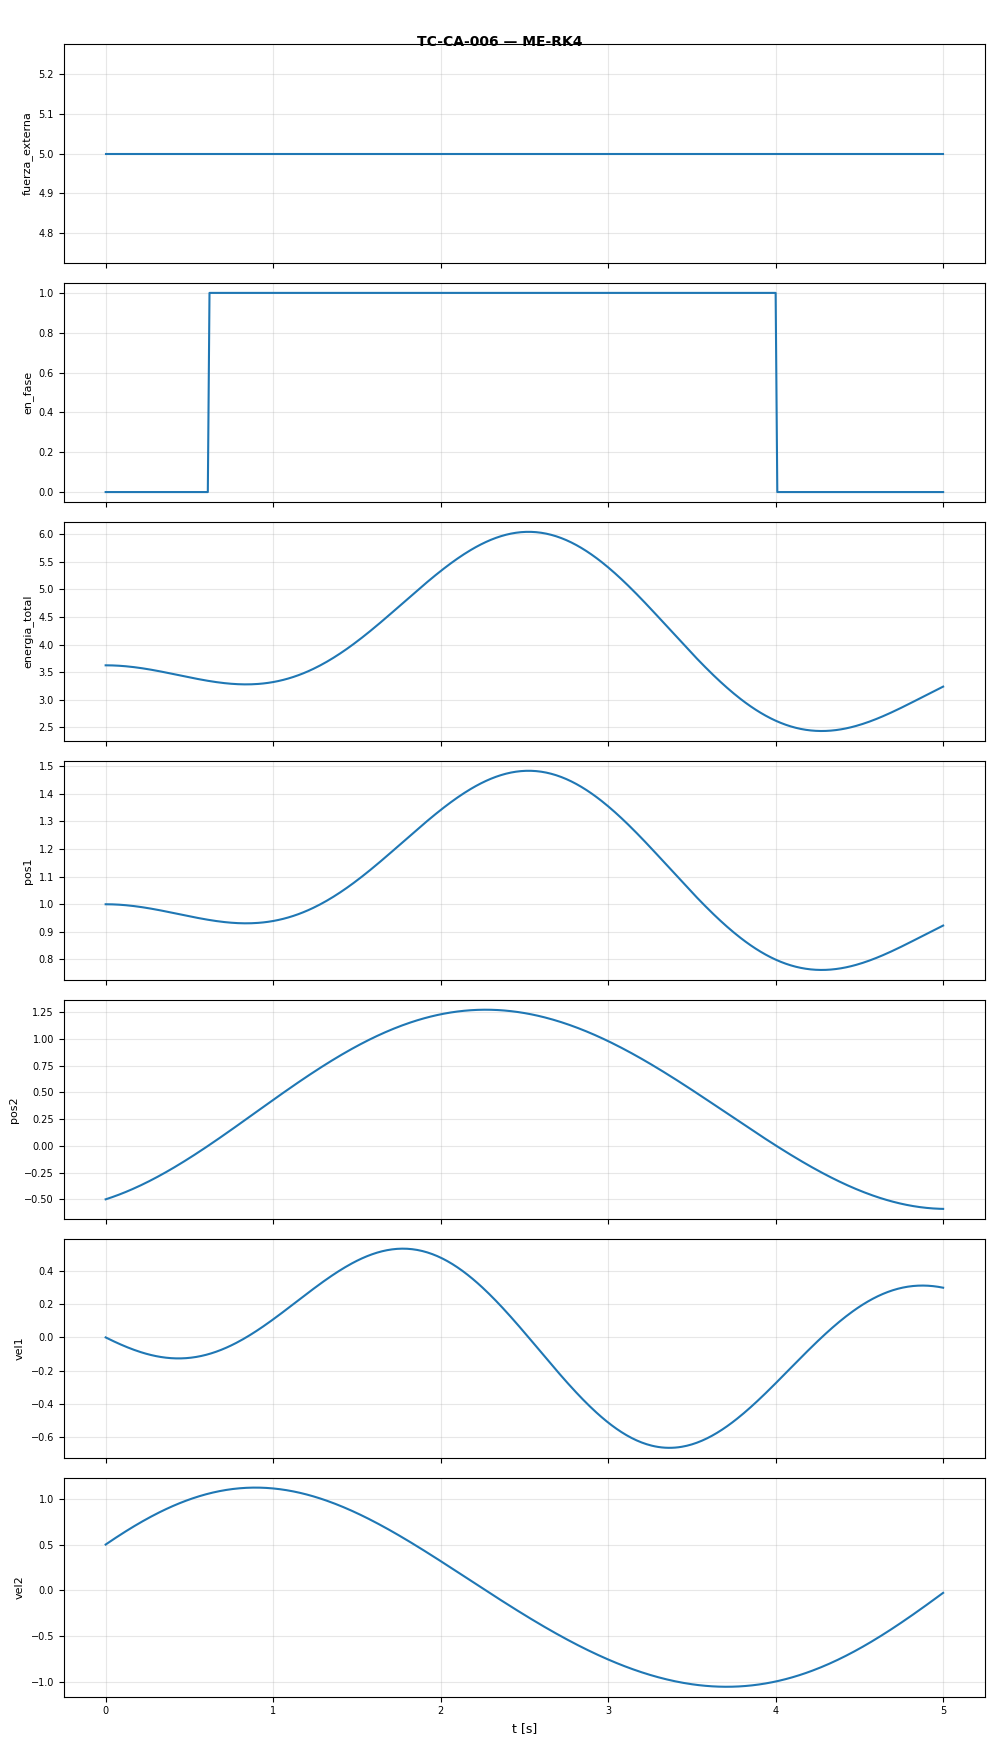

The data file committed next to this chart (first rows):
t, fuerza_externa, en_fase, energia_total, pos1, pos2, vel1, vel2
0.0, 5.0, 0.0, 3.625, 1.0, -0.5, 0.0, 0.5
0.01, 5.0, 0.0, 3.625, 1, -0.4949, -0.004974, 0.5125
0.02, 5.0, 0.0, 3.625, 0.9999, -0.4898, -0.009895, 0.5248
0.03, 5.0, 0.0, 3.624, 0.9998, -0.4844, -0.01476, 0.5372
0.04, 5.0, 0.0, 3.623, 0.9996, -0.479, -0.01956, 0.5494
0.05, 5.0, 0.0, 3.622, 0.9994, -0.4735, -0.0243, 0.5615
0.06, 5.0, 0.0, 3.621, 0.9991, -0.4678, -0.02897, 0.5736
0.07, 5.0, 0.0, 3.619, 0.9988, -0.462, -0.03356, 0.5855
0.08, 5.0, 0.0, 3.617, 0.9984, -0.4561, -0.03809, 0.5974
0.09, 5.0, 0.0, 3.615, 0.998, -0.45, -0.04253, 0.6092
0.1, 5.0, 0.0, 3.613, 0.9976, -0.4439, -0.04689, 0.6209
0.11, 5.0, 0.0, 3.611, 0.9971, -0.4376, -0.05117, 0.6325
0.12, 5.0, 0.0, 3.608, 0.9966, -0.4312, -0.05535, 0.644
0.13, 5.0, 0.0, 3.605, 0.996, -0.4247, -0.05945, 0.6554
0.14, 5.0, 0.0, 3.602, 0.9954, -0.4181, -0.06345, 0.6667
0.15, 5.0, 0.0, 3.599, 0.9947, -0.4114, -0.06735, 0.6779
0.16, 5.0, 0.0, 3.595, 0.994, -0.4046, -0.07115, 0.689
0.17, 5.0, 0.0, 3.592, 0.9933, -0.3976, -0.07484, 0.7
0.18, 5.0, 0.0, 3.588, 0.9925, -0.3906, -0.07843, 0.7109
0.19, 5.0, 0.0, 3.584, 0.9917, -0.3834, -0.08191, 0.7216
0.2, 5.0, 0.0, 3.58, 0.9909, -0.3761, -0.08527, 0.7323
0.21, 5.0, 0.0, 3.575, 0.99, -0.3688, -0.08852, 0.7428
0.22, 5.0, 0.0, 3.571, 0.9891, -0.3613, -0.09165, 0.7532
0.23, 5.0, 0.0, 3.566, 0.9882, -0.3537, -0.09466, 0.7635
0.24, 5.0, 0.0, 3.561, 0.9872, -0.346, -0.09754, 0.7737
0.25, 5.0, 0.0, 3.556, 0.9863, -0.3382, -0.1003, 0.7838
0.26, 5.0, 0.0, 3.551, 0.9852, -0.3303, -0.1029, 0.7937
0.27, 5.0, 0.0, 3.546, 0.9842, -0.3223, -0.1054, 0.8036
0.28, 5.0, 0.0, 3.541, 0.9831, -0.3143, -0.1078, 0.8132
0.29, 5.0, 0.0, 3.535, 0.982, -0.3061, -0.11, 0.8228
0.3, 5.0, 0.0, 3.53, 0.9809, -0.2978, -0.1121, 0.8322
0.31, 5.0, 0.0, 3.524, 0.9798, -0.2894, -0.1141, 0.8416
0.32, 5.0, 0.0, 3.518, 0.9786, -0.281, -0.1159, 0.8507
0.33, 5.0, 0.0, 3.512, 0.9775, -0.2724, -0.1176, 0.8598
0.34, 5.0, 0.0, 3.506, 0.9763, -0.2638, -0.1191, 0.8687
0.35, 5.0, 0.0, 3.5, 0.9751, -0.2551, -0.1205, 0.8774
0.36, 5.0, 0.0, 3.494, 0.9739, -0.2462, -0.1217, 0.8861
0.37, 5.0, 0.0, 3.488, 0.9727, -0.2373, -0.1228, 0.8946
0.38, 5.0, 0.0, 3.482, 0.9714, -0.2283, -0.1237, 0.9029
0.39, 5.0, 0.0, 3.476, 0.9702, -0.2193, -0.1245, 0.9111
0.4, 5.0, 0.0, 3.47, 0.9689, -0.2101, -0.1251, 0.9192
0.41, 5.0, 0.0, 3.463, 0.9677, -0.2009, -0.1256, 0.9271
0.42, 5.0, 0.0, 3.457, 0.9664, -0.1916, -0.1259, 0.9349
0.43, 5.0, 0.0, 3.451, 0.9652, -0.1822, -0.1261, 0.9425
0.44, 5.0, 0.0, 3.445, 0.9639, -0.1727, -0.1261, 0.95
0.45, 5.0, 0.0, 3.438, 0.9627, -0.1632, -0.1259, 0.9574
0.46, 5.0, 0.0, 3.432, 0.9614, -0.1536, -0.1256, 0.9645
0.47, 5.0, 0.0, 3.426, 0.9601, -0.1439, -0.1251, 0.9716
0.48, 5.0, 0.0, 3.419, 0.9589, -0.1342, -0.1245, 0.9785
0.49, 5.0, 0.0, 3.413, 0.9577, -0.1243, -0.1237, 0.9852
0.5, 5.0, 0.0, 3.407, 0.9564, -0.1144, -0.1227, 0.9918
0.51, 5.0, 0.0, 3.401, 0.9552, -0.1045, -0.1216, 0.9982
0.52, 5.0, 0.0, 3.395, 0.954, -0.09448, -0.1203, 1.004
0.53, 5.0, 0.0, 3.389, 0.9528, -0.08441, -0.1189, 1.011
0.54, 5.0, 0.0, 3.383, 0.9516, -0.07427, -0.1173, 1.017
0.55, 5.0, 0.0, 3.377, 0.9504, -0.06408, -0.1156, 1.022
0.56, 5.0, 0.0, 3.372, 0.9493, -0.05383, -0.1136, 1.028
0.57, 5.0, 0.0, 3.366, 0.9482, -0.04352, -0.1116, 1.033
0.58, 5.0, 0.0, 3.36, 0.9471, -0.03316, -0.1093, 1.039
0.59, 5.0, 0.0, 3.355, 0.946, -0.02275, -0.1069, 1.044
... 442 more rows
